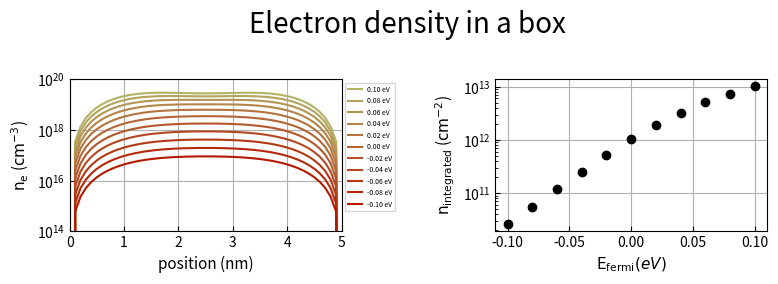

Here is the Python script that generated this plot:
###### input values ######
L_x = 100e-9
m_xx = 0.19
L_y = 100e-9
m_yy = 0.19

L_z = 5e-9
m_zz = 0.91
##########################

import numpy as np
import matplotlib.pyplot as plt
from matplotlib.gridspec import GridSpec

fig = plt.figure(figsize=(9,3))
gs = GridSpec(6, 10)
subplot_n_z = fig.add_subplot(gs[1:5, 0:4])
subplot_n_Ef = fig.add_subplot(gs[1:5, 6:10])

h_bar = 6.626176e-34/(2*np.pi)
q_electron = 1.602192E-19		#C
m_0 = 9.109534e-31
k_B = 1.380662E-23				#J/K
Temp = 300						#K
Volt_thermal = k_B*Temp/q_electron
coeff = 2*L_x*L_y/(2*np.pi)*np.sqrt(m_xx*m_yy)*m_0/(h_bar**2)*k_B*Temp

del_z = 0.1e-9
N_grid_z = int(L_z/del_z+1)
print("Total grid in the width = ",N_grid_z)
z_grid = np.linspace(0, L_z, N_grid_z)

quantum_n =  np.arange(1,21)
E_z = (h_bar**2)/(2*m_zz*m_0)*(np.pi*quantum_n/L_z)**2
E_fermi = np.linspace(0.1,-0.1,11)

n_integrated = np.array([])
for Ef in E_fermi:
	accupancy = coeff*np.log(1+np.exp(-(E_z-Ef*1.60217646e-19)/(k_B*Temp)))
	N_total = np.sum(accupancy)
	density_band = 2/(L_x*L_y*L_z)*(np.sin(np.outer(quantum_n,z_grid)*np.pi/L_z))**2
	density_z = np.matmul(accupancy , density_band)
	n_integrated = np.append(n_integrated,np.sum(density_z)*del_z)
	subplot_n_z.semilogy(z_grid*1e9, density_z*1.0e-6, color=(0.7,(Ef*3+0.4),(Ef*2+0.2)), label = "%.2f eV" %Ef)

subplot_n_z.set_xlabel("position (nm)",fontsize=11)
subplot_n_z.set_ylabel('$\mathrm{n_{e}}$ ($\mathrm{cm^{-3}}$)' ,fontsize=11)
subplot_n_z.grid(True)
subplot_n_z.set_xlim(0.0,5)
subplot_n_z.set_ylim(1e14,1e20)
subplot_n_z.legend(bbox_to_anchor=(1.0, 1), loc=2,fontsize=5)
subplot_n_z.tick_params(which='both',direction='in')

subplot_n_Ef.semilogy(E_fermi, n_integrated*1.0e-4, 'ko')
subplot_n_Ef.set_xlabel("$\mathrm{E_{fermi}} (eV)$",fontsize=11)
subplot_n_Ef.set_ylabel('$\mathrm{n_{integrated}}$ ($\mathrm{cm^{-2}}$)' ,fontsize=11)
subplot_n_Ef.grid(True)
subplot_n_Ef.tick_params(which='both',direction='in')

plt.suptitle("Electron density in a box",fontsize=20)
plt.savefig("./density_inBox_result.png")
plt.show()
